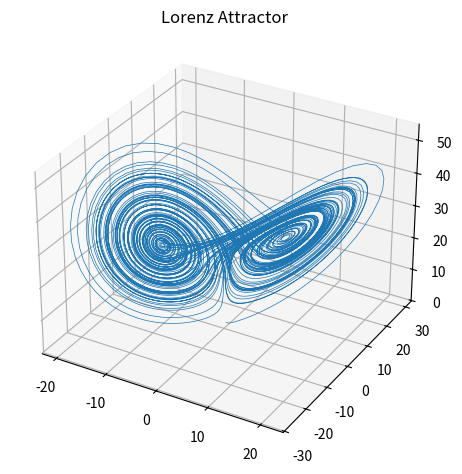

This figure's Python source:
import numpy as np
import matplotlib.pyplot as plt

def lorenz(xyz, s=10, r=28, b=2.667):
    x, y, z = xyz
    return np.array([s*(y - x), 
                     x*(r-z) - y, 
                     x*y - b*z])


dt = 0.01
num_steps = 10000

xyzs = np.empty((num_steps + 1, 3))
xyzs[0] = [0., 1., 1.05]
for i in range(num_steps):
    xyzs[i + 1] = xyzs[i] + lorenz(xyzs[i]) * dt 

ax = plt.figure().add_subplot(projection='3d')
ax.plot(*xyzs.T, lw=0.5)
ax.set_title("Lorenz Attractor")
plt.tight_layout()
# plt.savefig("LorenzAttractor/imgs/lorenz_attractor01.jpeg", dpi=300)
plt.show()